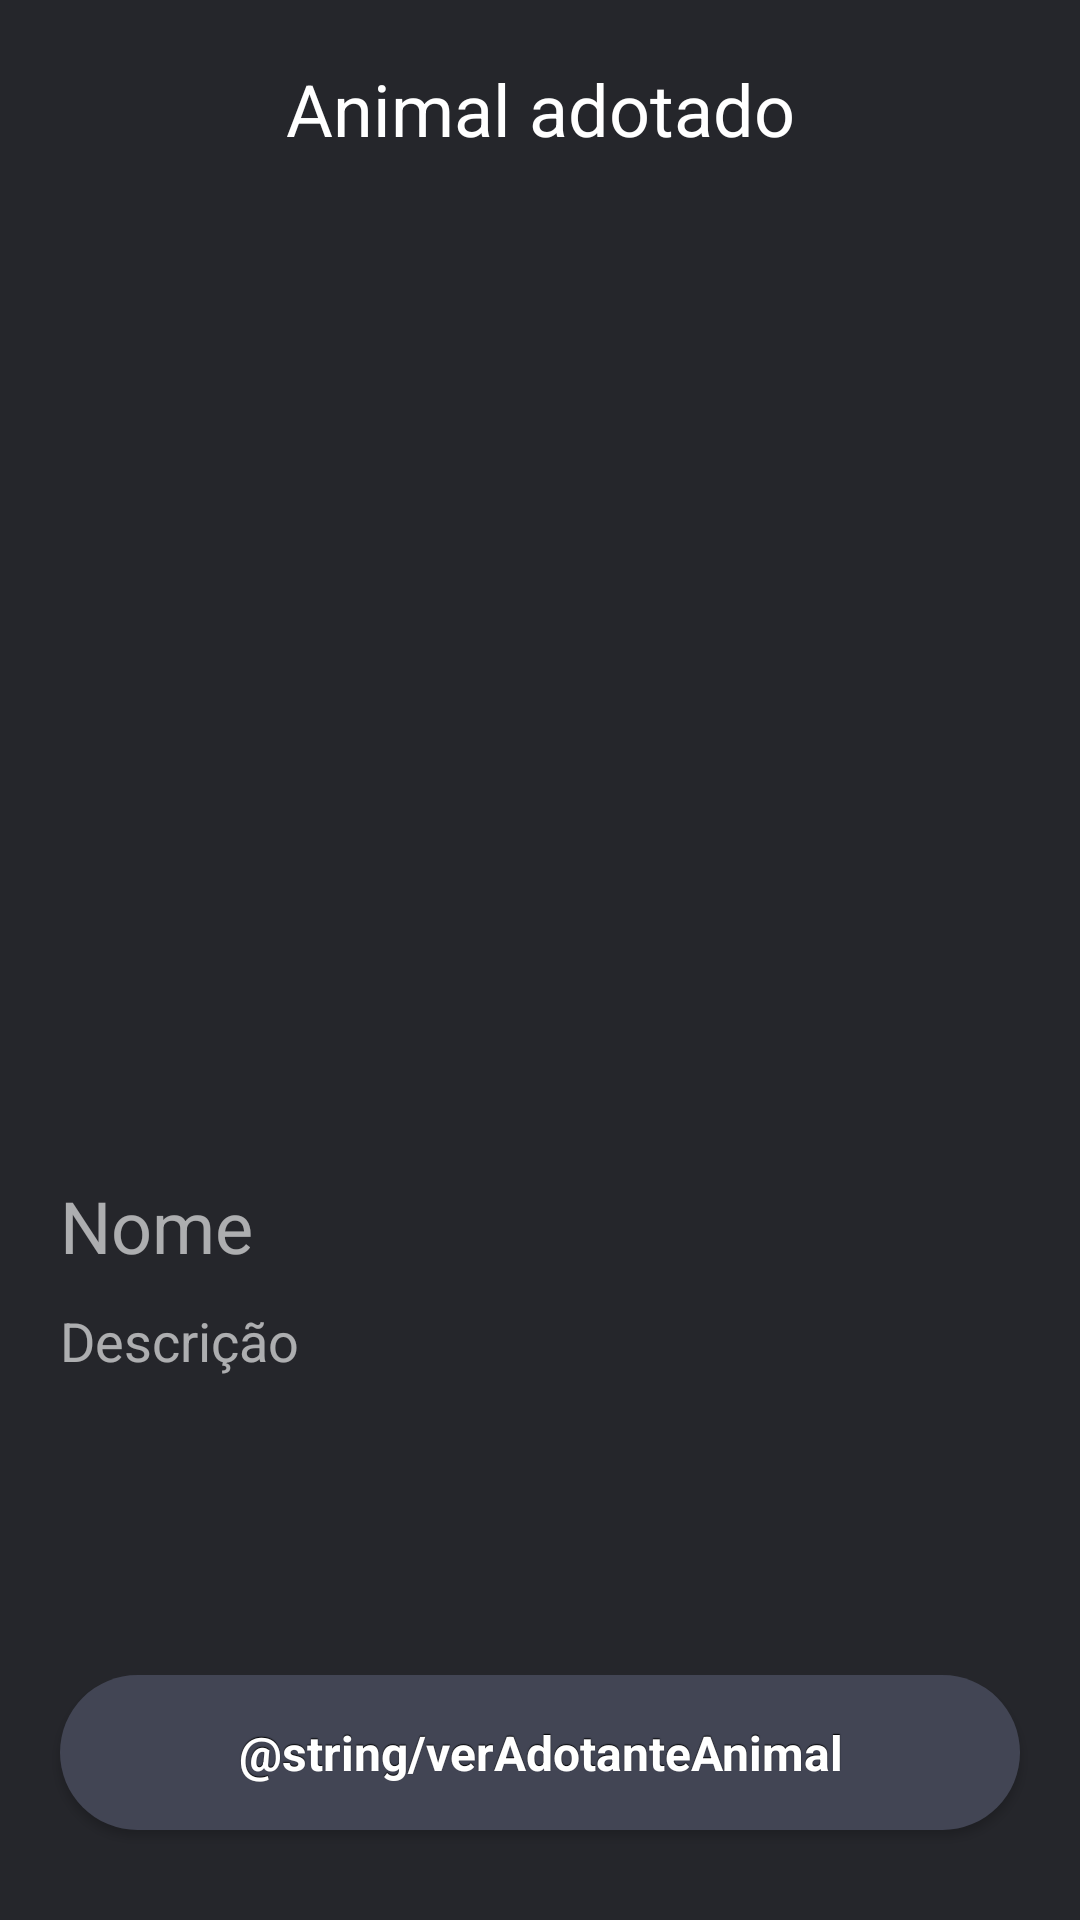

Reconstruct the res/layout file that produces this screen, plus the resources it refers to.
<!-- AndroidManifest.xml: application theme NewHomeDark -->
<!-- res/layout/activity_animal_adotado.xml -->
<?xml version="1.0" encoding="utf-8"?>
<androidx.constraintlayout.widget.ConstraintLayout xmlns:android="http://schemas.android.com/apk/res/android"
    xmlns:app="http://schemas.android.com/apk/res-auto"
    xmlns:tools="http://schemas.android.com/tools"
    android:layout_width="match_parent"
    android:layout_height="match_parent"
    tools:context=".AnimalAdotadoActivity">

    <TextView
        android:id="@+id/animalAdotadoText"
        android:layout_width="0dp"
        android:layout_height="wrap_content"
        android:layout_marginStart="20dp"
        android:layout_marginTop="20dp"
        android:layout_marginEnd="20dp"
        android:text="Animal adotado"
        android:textAlignment="center"
        android:textSize="24sp"
        app:layout_constraintEnd_toEndOf="parent"
        app:layout_constraintStart_toStartOf="parent"
        app:layout_constraintTop_toTopOf="parent" />

    <ImageView
        android:id="@+id/animalAdotadoImage"
        android:layout_width="0dp"
        android:layout_height="0dp"
        android:layout_marginStart="20dp"
        android:layout_marginTop="10dp"
        android:layout_marginEnd="20dp"
        android:contentDescription="@string/imagemAnimalDescricao"
        app:layout_constraintDimensionRatio="1:1"
        app:layout_constraintEnd_toEndOf="parent"
        app:layout_constraintHorizontal_bias="0.0"
        app:layout_constraintStart_toStartOf="parent"
        app:layout_constraintTop_toBottomOf="@+id/animalAdotadoText"
        app:srcCompat="@drawable/image_default" />

    <TextView
        android:id="@+id/nomeAnimalAdotadoText"
        android:layout_width="0dp"
        android:layout_height="wrap_content"
        android:layout_marginStart="20dp"
        android:layout_marginTop="10dp"
        android:layout_marginEnd="20dp"
        android:hint="Nome"
        android:textSize="24sp"
        app:layout_constraintEnd_toEndOf="parent"
        app:layout_constraintStart_toStartOf="parent"
        app:layout_constraintTop_toBottomOf="@+id/animalAdotadoImage" />

    <TextView
        android:id="@+id/descricaoAnimalAdotadoText"
        android:layout_width="0dp"
        android:layout_height="wrap_content"
        android:layout_marginStart="20dp"
        android:layout_marginTop="10dp"
        android:layout_marginEnd="20dp"
        android:hint="Descrição"
        android:textSize="18sp"
        app:layout_constraintEnd_toEndOf="parent"
        app:layout_constraintHorizontal_bias="1.0"
        app:layout_constraintStart_toStartOf="parent"
        app:layout_constraintTop_toBottomOf="@+id/nomeAnimalAdotadoText" />

    <Button
        android:id="@+id/perfilDonoAntigoButton"
        style="@style/NewHomeDark.Button"
        android:layout_width="0dp"
        android:layout_height="wrap_content"
        android:layout_marginStart="20dp"
        android:layout_marginEnd="20dp"
        android:layout_marginBottom="30dp"
        android:text="@string/verAdotanteAnimal"
        app:layout_constraintBottom_toBottomOf="parent"
        app:layout_constraintEnd_toEndOf="parent"
        app:layout_constraintStart_toStartOf="parent" />
</androidx.constraintlayout.widget.ConstraintLayout>
<!-- resources referenced by this layout -->
<resources>
  <string name="imagemAnimalDescricao">Imagem do animal</string>
  <style name="NewHomeDark.Button" parent="@android:style/Widget.Button">
          <item name="android:gravity">center_vertical|center_horizontal</item>
          <item name="android:textColor">@color/colorText1</item>
          <item name="android:shadowColor">#FF000000</item>
          <item name="android:shadowDx">0</item>
          <item name="android:shadowDy">-1</item>
          <item name="android:shadowRadius">0.2</item>
          <item name="android:textSize">16dip</item>
          <item name="android:textStyle">bold</item>
          <item name="android:paddingTop">15dp</item>
          <item name="android:paddingBottom">15dp</item>
          <item name="android:paddingLeft">15dp</item>
          <item name="android:paddingRight">15dp</item>
          <item name="android:background">@drawable/button</item>
          <item name="android:focusable">true</item>
          <item name="android:clickable">true</item>
      </style>
  <style name="NewHomeDark" parent="Theme.AppCompat">
          <item name="android:colorPrimary">@color/colorPrimary</item>
          <item name="android:actionBarStyle">@style/NewHomeDark.ActionBar</item>
          <item name="android:background">@color/windowBackground</item>
          <item name="android:colorAccent">@color/colorAccent</item>
          <item name="android:textColor">@color/colorText1</item>
          <item name="android:textColorSecondary">@color/colorText2</item>
          <item name="android:textColorHint">@color/colorText3</item>
      </style>
  <color name="colorText1">#FFFFFF</color>
  <!-- drawable button (drawable) -->
  <?xml version="1.0" encoding="utf-8"?>
  <selector xmlns:android="http://schemas.android.com/apk/res/android">
      <item
          android:state_enabled="false"
          android:drawable="@drawable/custom_button_disabled" />
      <item
          android:state_pressed="true"
          android:state_enabled="true"
          android:drawable="@drawable/custom_button_pressed" />
      <item
          android:state_focused="true"
          android:state_enabled="true"
          android:drawable="@drawable/custom_button_pressed" />
      <item
          android:state_enabled="true"
          android:drawable="@drawable/custom_button" />
  </selector>
  <color name="colorPrimary">#18191C</color>
  <style name="NewHomeDark.ActionBar" parent="@android:style/Widget.Holo.Light.ActionBar">
          <item name="android:background">@color/colorPrimary</item>
      </style>
  <color name="windowBackground">#25262B</color>
  <color name="colorAccent">#424554</color>
  <color name="colorText2">#C0FFFFFF</color>
  <color name="colorText3">#A0FFFFFF</color>
  <!-- drawable custom_button_disabled (drawable) -->
  <?xml version="1.0" encoding="utf-8"?>
  <shape xmlns:android="http://schemas.android.com/apk/res/android" android:shape="rectangle">
      <corners  android:radius="1000dp"/>
      <solid android:color="@color/colorButtonDisabled"></solid>
  </shape>
  <!-- drawable custom_button_pressed (drawable) -->
  <?xml version="1.0" encoding="utf-8"?>
  <shape xmlns:android="http://schemas.android.com/apk/res/android" android:shape="rectangle">
      <corners  android:radius="1000dp"/>
      <solid android:color="@color/colorButtonPressed"></solid>
  </shape>
  <!-- drawable custom_button (drawable) -->
  <?xml version="1.0" encoding="utf-8"?>
  <shape xmlns:android="http://schemas.android.com/apk/res/android" android:shape="rectangle">
      <corners  android:radius="1000dp"/>
      <solid android:color="@color/colorButton"></solid>
  </shape>
  <color name="colorButtonDisabled">#3E3E3E</color>
  <color name="colorButtonPressed">#2F323C</color>
  <color name="colorButton">#424554</color>
</resources>
